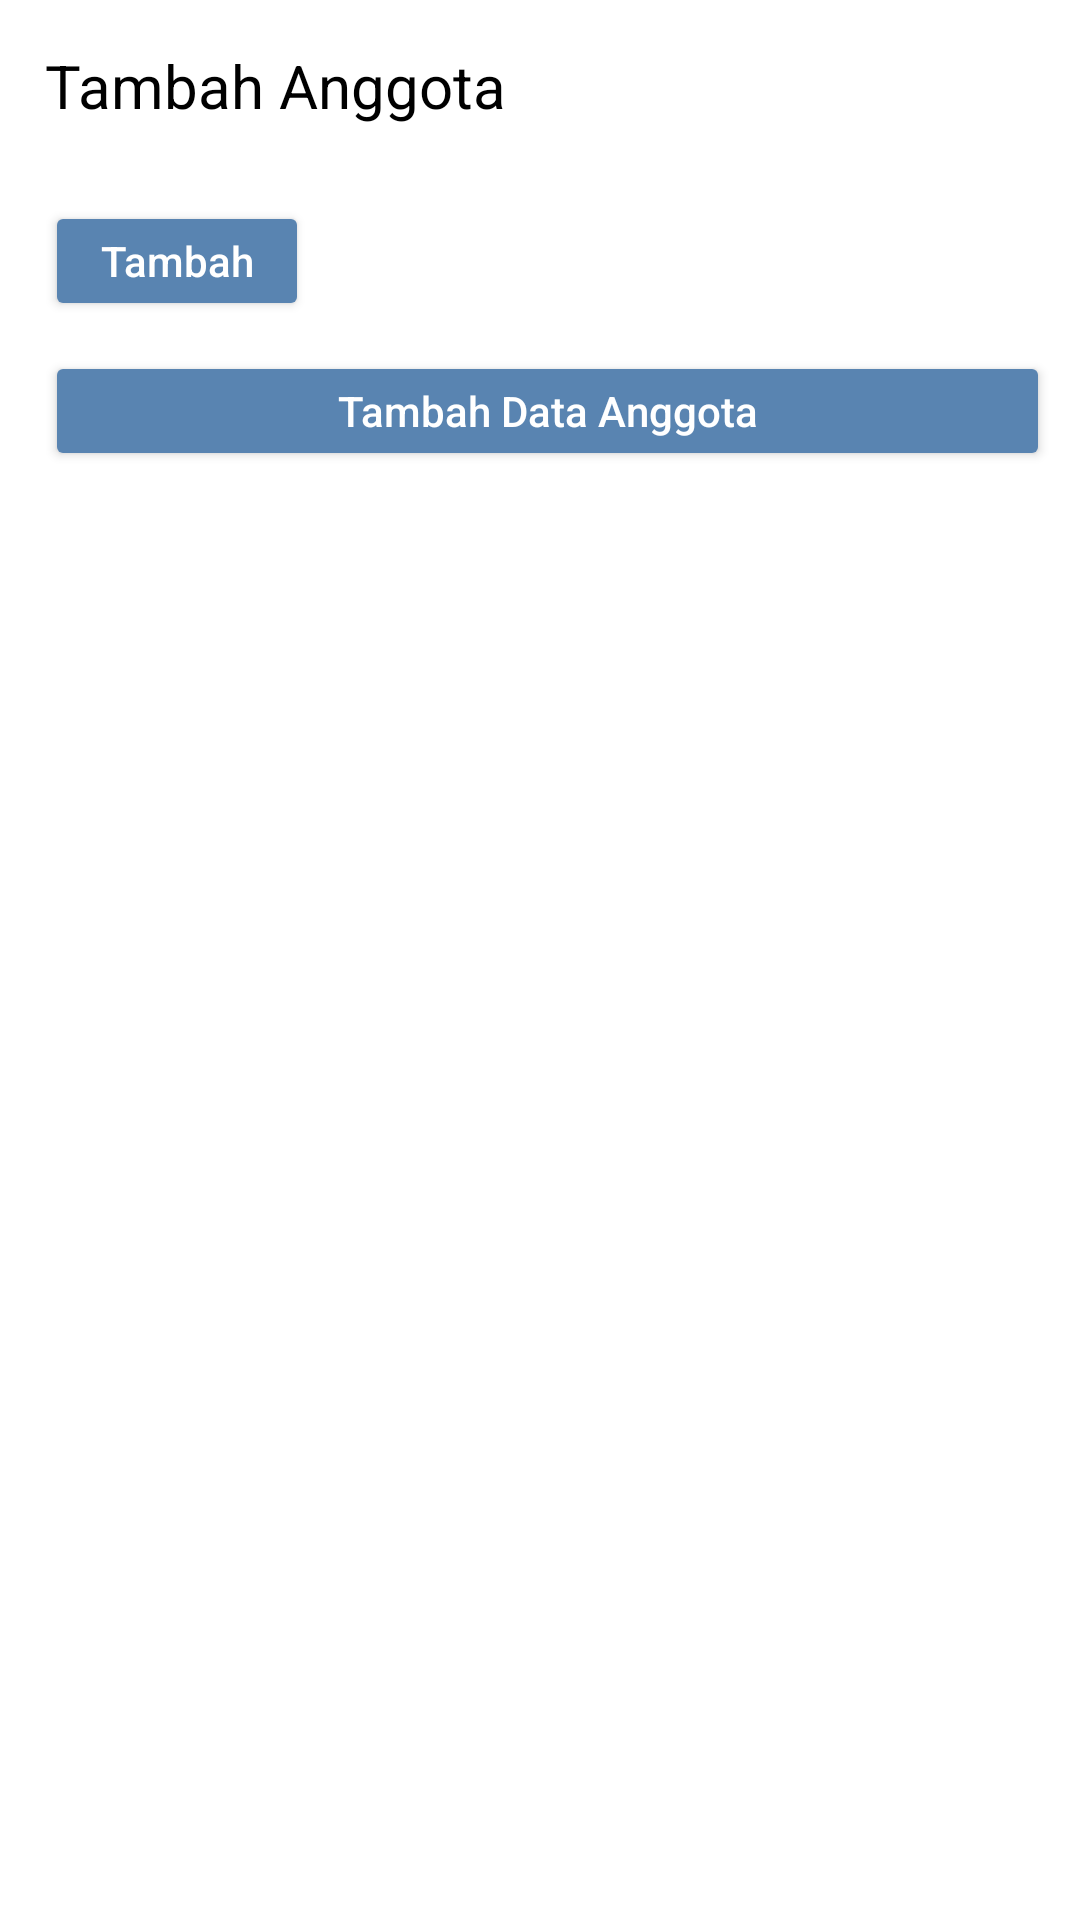

Android layout source for this screen:
<!-- AndroidManifest.xml: application theme Theme.ProjectSemester4 -->
<!-- res/layout/list_anggota.xml -->
<?xml version="1.0" encoding="utf-8"?>
<LinearLayout xmlns:android="http://schemas.android.com/apk/res/android"
    xmlns:tools="http://schemas.android.com/tools"
    android:layout_width="match_parent"
    android:layout_height="match_parent"
    xmlns:app="http://schemas.android.com/apk/res-auto"
    android:orientation="vertical"
    tools:context=".ListAnggota">

  <TextView
      android:layout_width="wrap_content"
      android:layout_height="wrap_content"
      android:text="Tambah Anggota"
      android:textSize="20dp"
      android:layout_margin="15dp"
      android:textColor="@color/black"/>

  <LinearLayout
      android:id="@+id/layout_list"
      android:layout_width="match_parent"
      android:layout_height="wrap_content"
      android:orientation="vertical"/>

  <Button
      android:id="@+id/tambah"
      android:layout_width="wrap_content"
      android:layout_height="40dp"
      android:layout_marginTop="10dp"
      android:layout_marginLeft="15dp"
      android:backgroundTint="@color/PrimaryColor"
      android:text="Tambah"
      android:textColor="@color/white"
      android:textAllCaps="false"
      android:paddingLeft="10dp"
      android:paddingRight="10dp"
      android:drawableRight="@drawable/ic_add"
      android:drawableTint="@color/white"/>

  <Button
      android:id="@+id/btSimpan"
      android:layout_width="match_parent"
      android:layout_height="40dp"
      android:layout_marginTop="10dp"
      android:layout_marginLeft="15dp"
      android:layout_marginRight="10dp"
      android:backgroundTint="@color/PrimaryColor"
      android:text="Tambah Data Anggota"
      android:textColor="@color/white"
      android:textAllCaps="false"
      android:paddingLeft="10dp"
      android:paddingRight="10dp" />


</LinearLayout>
<!-- resources referenced by this layout -->
<resources>
  <color name="PrimaryColor">#FF5984B1</color>
  <color name="black">#FF000000</color>
  <color name="white">#FFFFFFFF</color>
  <style name="Theme.ProjectSemester4" parent="Theme.MaterialComponents.DayNight.DarkActionBar">
          
          <item name="colorPrimary">@color/PrimaryColor</item>
          <item name="colorPrimaryVariant">@color/PrimaryColor</item>
          <item name="colorOnPrimary">@color/white</item>
          
          <item name="colorSecondary">@color/teal_200</item>
          <item name="colorSecondaryVariant">@color/teal_700</item>
          <item name="colorOnSecondary">@color/black</item>
          
          <item name="android:statusBarColor">?attr/colorPrimaryVariant</item>
          
      </style>
  <color name="teal_200">#FF03DAC5</color>
  <color name="teal_700">#FF018786</color>
</resources>
